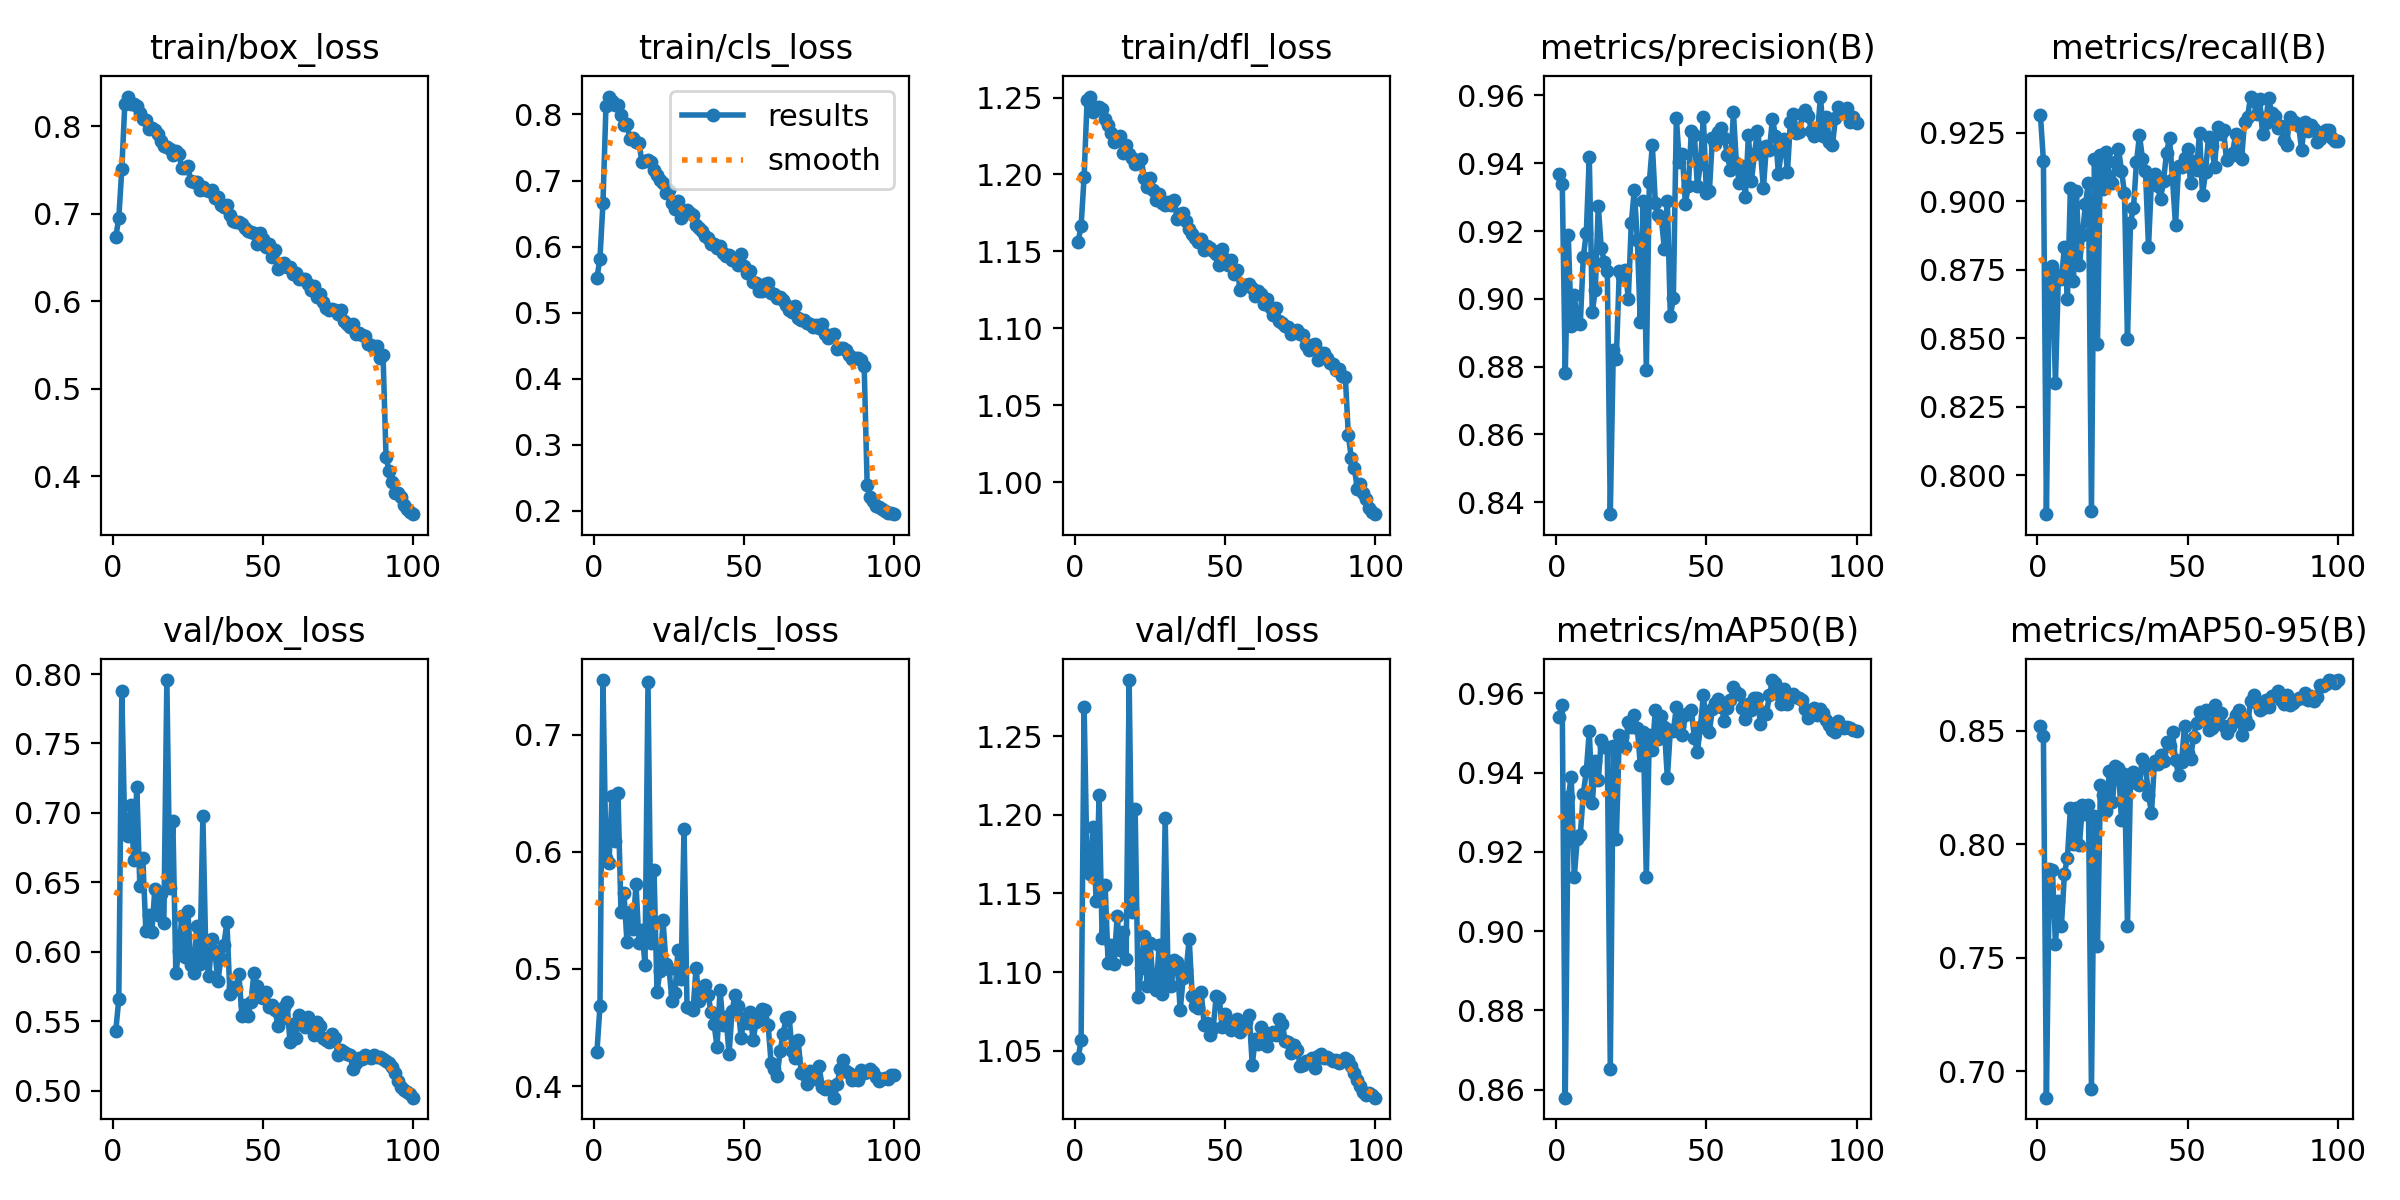

The data file committed next to this chart (first rows):
epoch, time, train/box_loss, train/cls_loss, train/dfl_loss, metrics/precision(B), metrics/recall(B), metrics/mAP50(B), metrics/mAP50-95(B), val/box_loss, val/cls_loss, val/dfl_loss, lr/pg0, lr/pg1, lr/pg2
1, 107.2, 0.6736, 0.5528, 1.156, 0.9369, 0.9315, 0.9541, 0.852, 0.5434, 0.4295, 1.045, 0.003326, 0.003326, 0.003326
2, 203.2, 0.6954, 0.5819, 1.167, 0.9339, 0.9147, 0.9571, 0.8476, 0.5661, 0.4682, 1.056, 0.006593, 0.006593, 0.006593
3, 298.8, 0.751, 0.6656, 1.199, 0.8781, 0.7858, 0.858, 0.6884, 0.7881, 0.7467, 1.269, 0.009795, 0.009795, 0.009795
4, 393.6, 0.8255, 0.813, 1.249, 0.9187, 0.8702, 0.9338, 0.7892, 0.6845, 0.595, 1.165, 0.009703, 0.009703, 0.009703
5, 488.4, 0.8339, 0.8271, 1.251, 0.8921, 0.8761, 0.9389, 0.7889, 0.6837, 0.5906, 1.162, 0.009604, 0.009604, 0.009604
6, 583.2, 0.8257, 0.8199, 1.241, 0.9011, 0.8337, 0.9138, 0.7563, 0.7061, 0.6479, 1.192, 0.009505, 0.009505, 0.009505
7, 678, 0.8256, 0.8145, 1.244, 0.8928, 0.8731, 0.9233, 0.7752, 0.6659, 0.6094, 1.145, 0.009406, 0.009406, 0.009406
8, 773, 0.8234, 0.8139, 1.244, 0.8925, 0.8714, 0.9242, 0.7642, 0.7184, 0.6502, 1.212, 0.009307, 0.009307, 0.009307
9, 868, 0.8153, 0.7995, 1.242, 0.9123, 0.8832, 0.9346, 0.7872, 0.6477, 0.5484, 1.121, 0.009208, 0.009208, 0.009208
10, 966.2, 0.8085, 0.7843, 1.236, 0.9194, 0.8643, 0.9403, 0.7942, 0.6676, 0.5651, 1.155, 0.009109, 0.009109, 0.009109
11, 1072, 0.8067, 0.7856, 1.232, 0.9418, 0.9049, 0.9504, 0.816, 0.6152, 0.5227, 1.105, 0.00901, 0.00901, 0.00901
12, 1179, 0.7968, 0.7626, 1.227, 0.8961, 0.8708, 0.9323, 0.8003, 0.6268, 0.5483, 1.117, 0.008911, 0.008911, 0.008911
13, 1287, 0.7984, 0.7646, 1.221, 0.9026, 0.9036, 0.943, 0.8162, 0.6143, 0.534, 1.105, 0.008812, 0.008812, 0.008812
14, 1393, 0.7961, 0.7579, 1.222, 0.9275, 0.8768, 0.9381, 0.7997, 0.6451, 0.5724, 1.135, 0.008713, 0.008713, 0.008713
15, 1497, 0.7916, 0.7561, 1.225, 0.9149, 0.8875, 0.9481, 0.8174, 0.6266, 0.5223, 1.114, 0.008614, 0.008614, 0.008614
16, 1600, 0.7833, 0.7282, 1.214, 0.911, 0.899, 0.9464, 0.8134, 0.6418, 0.5332, 1.126, 0.008515, 0.008515, 0.008515
17, 1698, 0.7772, 0.7294, 1.219, 0.9083, 0.9067, 0.9465, 0.8172, 0.6207, 0.5034, 1.108, 0.008416, 0.008416, 0.008416
18, 1798, 0.7765, 0.731, 1.213, 0.8365, 0.7869, 0.8653, 0.6921, 0.7957, 0.7448, 1.286, 0.008317, 0.008317, 0.008317
19, 1906, 0.7736, 0.7286, 1.21, 0.885, 0.9154, 0.9467, 0.8127, 0.6459, 0.5222, 1.138, 0.008218, 0.008218, 0.008218
20, 2011, 0.7671, 0.7162, 1.207, 0.8823, 0.8477, 0.9232, 0.755, 0.6943, 0.5844, 1.204, 0.008119, 0.008119, 0.008119
21, 2118, 0.7714, 0.7083, 1.208, 0.9082, 0.9167, 0.9496, 0.8262, 0.5845, 0.4803, 1.084, 0.00802, 0.00802, 0.00802
22, 2216, 0.7683, 0.7014, 1.21, 0.9068, 0.9046, 0.9491, 0.8217, 0.6005, 0.4987, 1.102, 0.007921, 0.007921, 0.007921
23, 2309, 0.7525, 0.6959, 1.198, 0.9086, 0.918, 0.9463, 0.8145, 0.626, 0.5417, 1.123, 0.007822, 0.007822, 0.007822
24, 2402, 0.7521, 0.6811, 1.192, 0.9001, 0.9081, 0.9527, 0.8325, 0.5965, 0.5046, 1.091, 0.007723, 0.007723, 0.007723
25, 2495, 0.7542, 0.6852, 1.198, 0.9224, 0.9065, 0.9514, 0.8189, 0.6296, 0.5003, 1.118, 0.007624, 0.007624, 0.007624
26, 2598, 0.7373, 0.6667, 1.19, 0.9321, 0.9142, 0.9545, 0.8345, 0.5904, 0.4728, 1.092, 0.007525, 0.007525, 0.007525
27, 2702, 0.7365, 0.6562, 1.184, 0.9173, 0.9192, 0.9513, 0.8337, 0.5847, 0.4798, 1.089, 0.007426, 0.007426, 0.007426
28, 2808, 0.7367, 0.6687, 1.187, 0.893, 0.9112, 0.9418, 0.8106, 0.6189, 0.5163, 1.117, 0.007327, 0.007327, 0.007327
29, 2913, 0.7274, 0.6438, 1.181, 0.929, 0.903, 0.9502, 0.8311, 0.5911, 0.4913, 1.086, 0.007228, 0.007228, 0.007228
30, 3016, 0.7309, 0.6532, 1.18, 0.879, 0.8496, 0.9136, 0.7642, 0.6978, 0.6197, 1.198, 0.007129, 0.007129, 0.007129
31, 3115, 0.7274, 0.6546, 1.182, 0.9344, 0.8922, 0.9496, 0.827, 0.597, 0.4674, 1.092, 0.00703, 0.00703, 0.00703
32, 3218, 0.7266, 0.6505, 1.18, 0.9453, 0.8975, 0.9456, 0.8321, 0.5828, 0.467, 1.091, 0.006931, 0.006931, 0.006931
33, 3324, 0.7276, 0.6474, 1.184, 0.9284, 0.9142, 0.9557, 0.8284, 0.609, 0.4646, 1.107, 0.006832, 0.006832, 0.006832
34, 3426, 0.718, 0.6327, 1.171, 0.9248, 0.924, 0.9485, 0.8259, 0.6003, 0.501, 1.107, 0.006733, 0.006733, 0.006733
35, 3526, 0.7194, 0.6288, 1.174, 0.9238, 0.9154, 0.9542, 0.8375, 0.579, 0.4727, 1.076, 0.006634, 0.006634, 0.006634
36, 3626, 0.7097, 0.6231, 1.175, 0.9148, 0.9111, 0.9514, 0.8347, 0.5952, 0.4835, 1.096, 0.006535, 0.006535, 0.006535
37, 3727, 0.7083, 0.6156, 1.17, 0.9289, 0.8832, 0.9387, 0.8218, 0.6049, 0.4866, 1.101, 0.006436, 0.006436, 0.006436
38, 3826, 0.7106, 0.6137, 1.164, 0.8948, 0.9081, 0.9507, 0.8139, 0.6214, 0.4778, 1.121, 0.006337, 0.006337, 0.006337
39, 3923, 0.6986, 0.6044, 1.162, 0.9002, 0.9098, 0.9504, 0.8365, 0.57, 0.4633, 1.085, 0.006238, 0.006238, 0.006238
40, 4024, 0.6923, 0.6035, 1.159, 0.9534, 0.9056, 0.9565, 0.8356, 0.5749, 0.4534, 1.079, 0.006139, 0.006139, 0.006139
41, 4124, 0.6903, 0.598, 1.156, 0.9403, 0.9009, 0.9517, 0.8392, 0.5734, 0.4333, 1.077, 0.00604, 0.00604, 0.00604
42, 4221, 0.6902, 0.6005, 1.158, 0.9428, 0.9073, 0.9494, 0.8367, 0.5838, 0.4824, 1.088, 0.005941, 0.005941, 0.005941
43, 4318, 0.6888, 0.5902, 1.151, 0.9281, 0.9175, 0.9546, 0.845, 0.5538, 0.4522, 1.066, 0.005842, 0.005842, 0.005842
44, 4416, 0.6843, 0.5859, 1.153, 0.9334, 0.923, 0.955, 0.8433, 0.562, 0.459, 1.068, 0.005743, 0.005743, 0.005743
45, 4514, 0.6803, 0.5879, 1.152, 0.9494, 0.908, 0.9557, 0.8496, 0.5537, 0.4271, 1.06, 0.005644, 0.005644, 0.005644
46, 4612, 0.6793, 0.5803, 1.15, 0.9484, 0.8912, 0.9488, 0.837, 0.5636, 0.4643, 1.065, 0.005545, 0.005545, 0.005545
47, 4710, 0.6779, 0.5816, 1.148, 0.9333, 0.9127, 0.9453, 0.8308, 0.5846, 0.4777, 1.085, 0.005446, 0.005446, 0.005446
48, 4809, 0.6653, 0.5725, 1.141, 0.9396, 0.9123, 0.9515, 0.8364, 0.5758, 0.4682, 1.083, 0.005347, 0.005347, 0.005347
49, 4909, 0.6785, 0.5891, 1.152, 0.9535, 0.9159, 0.9596, 0.8522, 0.5675, 0.4414, 1.065, 0.005248, 0.005248, 0.005248
50, 5011, 0.6711, 0.571, 1.145, 0.9311, 0.9189, 0.9513, 0.8403, 0.5669, 0.4579, 1.073, 0.005149, 0.005149, 0.005149
51, 5108, 0.6615, 0.5599, 1.141, 0.9317, 0.9068, 0.9503, 0.8376, 0.5712, 0.454, 1.068, 0.00505, 0.00505, 0.00505
52, 5207, 0.665, 0.5627, 1.144, 0.9474, 0.9146, 0.956, 0.8475, 0.5603, 0.463, 1.063, 0.004951, 0.004951, 0.004951
53, 5303, 0.651, 0.5471, 1.135, 0.9457, 0.9115, 0.9575, 0.8537, 0.5621, 0.4391, 1.067, 0.004852, 0.004852, 0.004852
54, 5400, 0.6586, 0.545, 1.138, 0.9494, 0.925, 0.9587, 0.8582, 0.5584, 0.4547, 1.07, 0.004753, 0.004753, 0.004753
55, 5498, 0.6368, 0.5325, 1.125, 0.9505, 0.9022, 0.9565, 0.8557, 0.5468, 0.4605, 1.062, 0.004654, 0.004654, 0.004654
56, 5595, 0.6429, 0.5327, 1.128, 0.9474, 0.9108, 0.953, 0.859, 0.5517, 0.466, 1.065, 0.004555, 0.004555, 0.004555
57, 5695, 0.644, 0.5428, 1.128, 0.9423, 0.9234, 0.9564, 0.8504, 0.5605, 0.4648, 1.068, 0.004456, 0.004456, 0.004456
58, 5797, 0.639, 0.5452, 1.129, 0.9379, 0.9202, 0.9584, 0.8511, 0.5637, 0.4526, 1.073, 0.004357, 0.004357, 0.004357
59, 5904, 0.6397, 0.5299, 1.126, 0.9551, 0.9126, 0.9616, 0.8612, 0.5354, 0.4197, 1.041, 0.004258, 0.004258, 0.004258
60, 6010, 0.631, 0.5278, 1.121, 0.9399, 0.927, 0.9602, 0.8559, 0.5483, 0.4148, 1.058, 0.004159, 0.004159, 0.004159
... 40 more rows
